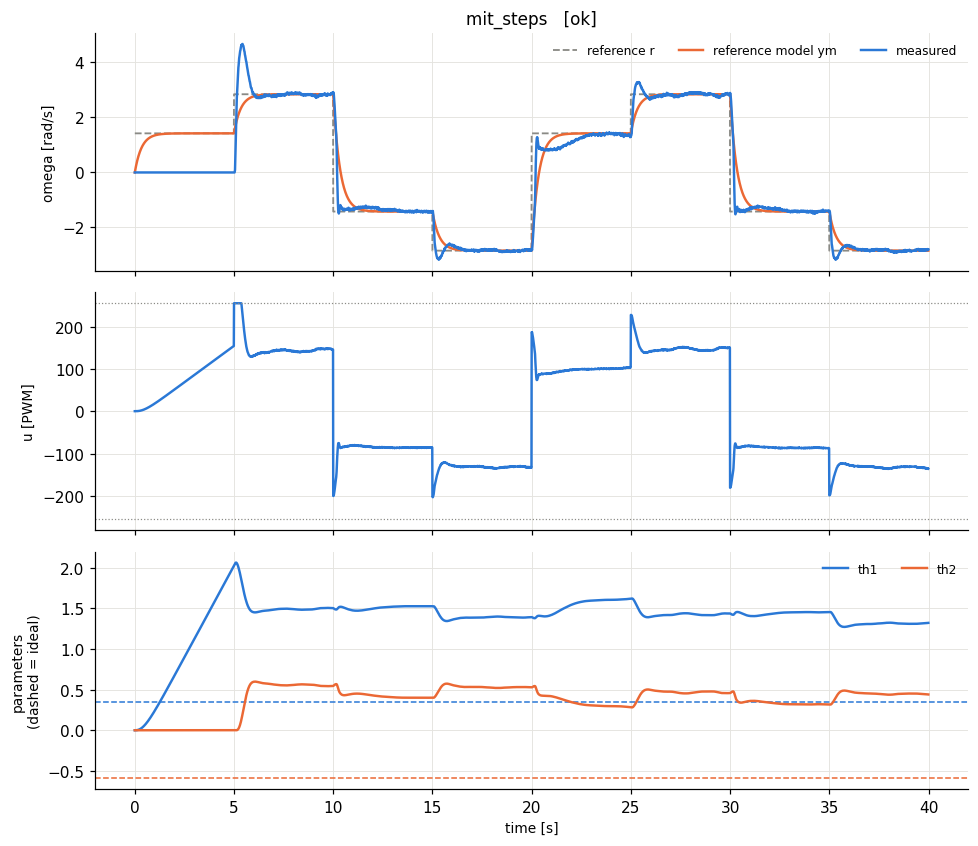

Values plotted in this chart, from the file beside it:
t, theta, omega, pot, r, u, ym, e_n, u_n, p_th1, p_th2, w_rf, w_yf
8e-06, 0.0, 0.0, 0.434, 1.422, 0.0, 0.0, 0.0, 0.0, 0.0, 0.0, 0.0, 0.0
0.01001, 0.0, 0.0, 0.432, 1.422, 0.0, 0.04123, -0.008696, 0.0, 3.780586836667886e-06, 0.0, 0.008696, 0.0
0.02, 0.0, 0.0, 0.431, 1.422, 0.0002892, 0.08126, -0.01714, 1.1341760510003656e-06, 1.8456039321883654e-05, 0.0, 0.01714, 0.0
0.03, 0.0, 0.0, 0.429, 1.422, 0.001412, 0.1201, -0.02533, 5.5368117965650964e-06, 5.05521846827732e-05, 0.0, 0.02533, 0.0
0.04, 0.0, 0.0, 0.428, 1.422, 0.003867, 0.1579, -0.0333, 1.5165655404831958e-05, 0.000106, 0.0, 0.0333, 0.0
0.05, 0.0, 0.0, 0.426, 1.422, 0.008106, 0.1945, -0.04102, 3.178795289274475e-05, 0.0001901, 0.0, 0.04102, 0.0
0.06, 0.0, 0.0, 0.425, 1.422, 0.01455, 0.2301, -0.04853, 5.704126225889266e-05, 0.0003079, 0.0, 0.04853, 0.0
0.07, 0.0, 0.0, 0.423, 1.422, 0.02355, 0.2647, -0.05582, 9.237214671705543e-05, 0.0004636, 0.0, 0.05582, 0.0
0.08, 0.0, 0.0, 0.422, 1.422, 0.03547, 0.2982, -0.0629, 0.0001391, 0.0006614, 0.0, 0.0629, 0.0
0.09, 0.0, 0.0, 0.42, 1.422, 0.0506, 0.3308, -0.06977, 0.0001984, 0.0009048, 0.0, 0.06977, 0.0
0.1, 0.0, 0.0, 0.419, 1.422, 0.06922, 0.3624, -0.07644, 0.0002714, 0.001197, 0.0, 0.07644, 0.0
0.11, 0.0, 0.0, 0.417, 1.422, 0.09157, 0.3931, -0.08292, 0.0003591, 0.001541, 0.0, 0.08292, 0.0
0.12, 0.0, 0.0, 0.416, 1.422, 0.1179, 0.423, -0.08921, 0.0004622, 0.001939, 0.0, 0.08921, 0.0
0.13, 0.0, 0.0, 0.414, 1.422, 0.1483, 0.4519, -0.09532, 0.0005816, 0.002393, 0.0, 0.09532, 0.0
0.14, 0.0, 0.0, 0.413, 1.422, 0.1831, 0.4801, -0.1013, 0.0007179, 0.002906, 0.0, 0.1013, 0.0
0.15, 0.0, 0.0, 0.412, 1.422, 0.2223, 0.5074, -0.107, 0.0008718, 0.003478, 0.0, 0.107, 0.0
0.16, 0.0, 0.0, 0.411, 1.422, 0.2661, 0.5339, -0.1126, 0.001043, 0.004112, 0.0, 0.1126, 0.0
0.17, 0.0, 0.0, 0.409, 1.422, 0.3146, 0.5596, -0.118, 0.001234, 0.004809, 0.0, 0.118, 0.0
0.18, 0.0, 0.0, 0.408, 1.422, 0.3679, 0.5847, -0.1233, 0.001443, 0.005569, 0.0, 0.1233, 0.0
0.19, 0.0, 0.0, 0.406, 1.422, 0.4261, 0.6089, -0.1284, 0.001671, 0.006394, 0.0, 0.1284, 0.0
0.2, 0.0, 0.0, 0.406, 1.422, 0.4892, 0.6325, -0.1334, 0.001918, 0.007284, 0.0, 0.1334, 0.0
0.21, 0.0, 0.0, 0.404, 1.422, 0.5573, 0.6554, -0.1382, 0.002185, 0.00824, 0.0, 0.1382, 0.0
0.22, 0.0, 0.0, 0.403, 1.422, 0.6303, 0.6776, -0.1429, 0.002472, 0.009262, 0.0, 0.1429, 0.0
0.23, 0.0, 0.0, 0.401, 1.422, 0.7085, 0.6992, -0.1475, 0.002779, 0.01035, 0.0, 0.1475, 0.0
0.24, 0.0, 0.0, 0.4, 1.422, 0.7917, 0.7202, -0.1519, 0.003105, 0.0115, 0.0, 0.1519, 0.0
0.25, 0.0, 0.0, 0.398, 1.422, 0.88, 0.7405, -0.1562, 0.003451, 0.01272, 0.0, 0.1562, 0.0
0.26, 0.0, 0.0, 0.398, 1.422, 0.9732, 0.7603, -0.1604, 0.003817, 0.01401, 0.0, 0.1604, 0.0
0.27, 0.0, 0.0, 0.396, 1.422, 1.072, 0.7795, -0.1644, 0.004202, 0.01536, 0.0, 0.1644, 0.0
0.28, 0.0, 0.0, 0.395, 1.422, 1.175, 0.7981, -0.1683, 0.004608, 0.01678, 0.0, 0.1683, 0.0
0.29, 0.0, 0.0, 0.393, 1.422, 1.283, 0.8162, -0.1722, 0.005033, 0.01826, 0.0, 0.1722, 0.0
0.3, 0.0, 0.0, 0.393, 1.422, 1.397, 0.8338, -0.1759, 0.005477, 0.01981, 0.0, 0.1759, 0.0
0.31, 0.0, 0.0, 0.391, 1.422, 1.515, 0.8508, -0.1795, 0.005942, 0.02141, 0.0, 0.1795, 0.0
0.32, 0.0, 0.0, 0.39, 1.422, 1.638, 0.8674, -0.183, 0.006424, 0.02309, 0.0, 0.183, 0.0
0.33, 0.0, 0.0, 0.388, 1.422, 1.766, 0.8835, -0.1863, 0.006927, 0.02483, 0.0, 0.1863, 0.0
0.34, 0.0, 0.0, 0.388, 1.422, 1.899, 0.8991, -0.1896, 0.007448, 0.02662, 0.0, 0.1896, 0.0
0.35, 0.0, 0.0, 0.386, 1.422, 2.037, 0.9143, -0.1928, 0.007987, 0.02848, 0.0, 0.1928, 0.0
0.36, 0.0, 0.0, 0.386, 1.422, 2.179, 0.929, -0.1959, 0.008545, 0.0304, 0.0, 0.1959, 0.0
0.37, 0.0, 0.0, 0.384, 1.422, 2.326, 0.9433, -0.199, 0.009121, 0.03238, 0.0, 0.199, 0.0
0.38, 0.0, 0.0, 0.383, 1.422, 2.477, 0.9572, -0.2019, 0.009714, 0.03442, 0.0, 0.2019, 0.0
0.39, 0.0, 0.0, 0.381, 1.422, 2.633, 0.9707, -0.2047, 0.01033, 0.03651, 0.0, 0.2047, 0.0
0.4, 0.0, 0.0, 0.381, 1.422, 2.793, 0.9838, -0.2075, 0.01095, 0.03867, 0.0, 0.2075, 0.0
0.41, 0.0, 0.0, 0.379, 1.422, 2.958, 0.9965, -0.2102, 0.0116, 0.04088, 0.0, 0.2102, 0.0
0.42, 0.0, 0.0, 0.379, 1.422, 3.127, 1.009, -0.2128, 0.01226, 0.04314, 0.0, 0.2128, 0.0
0.43, 0.0, 0.0, 0.377, 1.422, 3.3, 1.021, -0.2153, 0.01294, 0.04546, 0.0, 0.2153, 0.0
0.44, 0.0, 0.0, 0.377, 1.422, 3.478, 1.032, -0.2178, 0.01364, 0.04783, 0.0, 0.2178, 0.0
0.45, 0.0, 0.0, 0.375, 1.422, 3.659, 1.044, -0.2201, 0.01435, 0.05025, 0.0, 0.2201, 0.0
0.46, 0.0, 0.0, 0.375, 1.422, 3.844, 1.055, -0.2225, 0.01508, 0.05273, 0.0, 0.2225, 0.0
0.47, 0.0, 0.0, 0.373, 1.422, 4.034, 1.065, -0.2247, 0.01582, 0.05525, 0.0, 0.2247, 0.0
0.48, 0.0, 0.0, 0.373, 1.422, 4.227, 1.076, -0.2269, 0.01658, 0.05782, 0.0, 0.2269, 0.0
0.49, 0.0, 0.0, 0.371, 1.422, 4.424, 1.086, -0.229, 0.01735, 0.06045, 0.0, 0.229, 0.0
0.5, 0.0, 0.0, 0.371, 1.422, 4.624, 1.096, -0.2311, 0.01813, 0.06312, 0.0, 0.2311, 0.0
0.51, 0.0, 0.0, 0.37, 1.422, 4.829, 1.105, -0.2331, 0.01894, 0.06583, 0.0, 0.2331, 0.0
0.52, 0.0, 0.0, 0.37, 1.422, 5.036, 1.114, -0.235, 0.01975, 0.0686, 0.0, 0.235, 0.0
0.53, 0.0, 0.0, 0.368, 1.422, 5.248, 1.123, -0.2369, 0.02058, 0.0714, 0.0, 0.2369, 0.0
0.54, 0.0, 0.0, 0.368, 1.422, 5.462, 1.132, -0.2387, 0.02142, 0.07425, 0.0, 0.2387, 0.0
0.55, 0.0, 0.0, 0.366, 1.422, 5.68, 1.14, -0.2405, 0.02228, 0.07714, 0.0, 0.2405, 0.0
0.56, 0.0, 0.0, 0.366, 1.422, 5.901, 1.148, -0.2422, 0.02314, 0.08008, 0.0, 0.2422, 0.0
0.57, 0.0, 0.0, 0.364, 1.422, 6.126, 1.156, -0.2439, 0.02402, 0.08305, 0.0, 0.2439, 0.0
0.58, 0.0, 0.0, 0.364, 1.422, 6.353, 1.164, -0.2455, 0.02492, 0.08606, 0.0, 0.2455, 0.0
0.59, 0.0, 0.0, 0.362, 1.422, 6.584, 1.172, -0.2471, 0.02582, 0.08912, 0.0, 0.2471, 0.0
... 3,940 more rows
